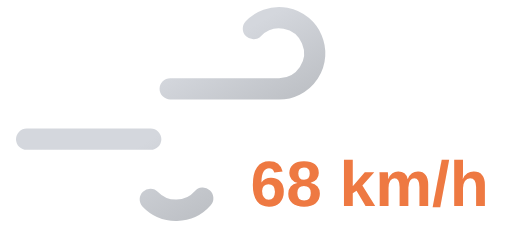
t = 0.00 s
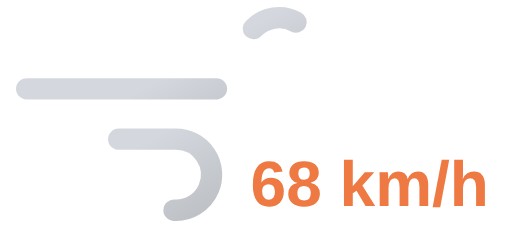
t = 0.65 s
t = 1.30 s: frame unchanged from t = 0.00 s, image omitted
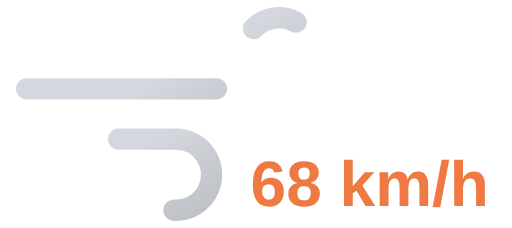
t = 1.95 s

The animated SVG that drew these frames (rendered in a browser with its animation timeline set to each time). Animation: 2 SMIL elements (animate=2); one cycle of 2.60 s, repeats indefinitely.

<svg xmlns="http://www.w3.org/2000/svg" xmlns:xlink="http://www.w3.org/1999/xlink" viewBox="8 16 72 32">
	<defs>
		<linearGradient id="a" x1="27.56" y1="17.64" x2="38.27" y2="36.19" gradientUnits="userSpaceOnUse">
			<stop offset="0" stop-color="#d4d7dd"/>
			<stop offset="0.45" stop-color="#d4d7dd"/>
			<stop offset="1" stop-color="#bec1c6"/>
		</linearGradient>
		<linearGradient id="b" x1="19.96" y1="29.03" x2="31.37" y2="48.8" xlink:href="#a"/>
	</defs>
	<path d="M43.64,20a5,5,0,1,1,3.61,8.46H11.75" fill="none" stroke-dasharray="35 22" stroke-linecap="round" stroke-miterlimit="10" stroke-width="3" stroke="url(#a)">
		<animate attributeName="stroke-dashoffset" values="-57; 57" dur="2.6s" repeatCount="indefinite"/>
	</path>
	<path d="M29.14,44a5,5,0,1,0,3.61-8.46h-21" fill="none" stroke-dasharray="24 15" stroke-linecap="round" stroke-miterlimit="10" stroke-width="3" stroke="url(#b)">
		<animate attributeName="stroke-dashoffset" values="-39; 39" dur="2.6s" begin="-.525s" repeatCount="indefinite"/>
	</path>
	<path fill="#374151"/>
	<text x="60" y="45" font-family="Arial, sans-serif" font-size="9" font-weight="bold" fill="#ee7942" text-anchor="middle">68 km/h</text>
</svg>
